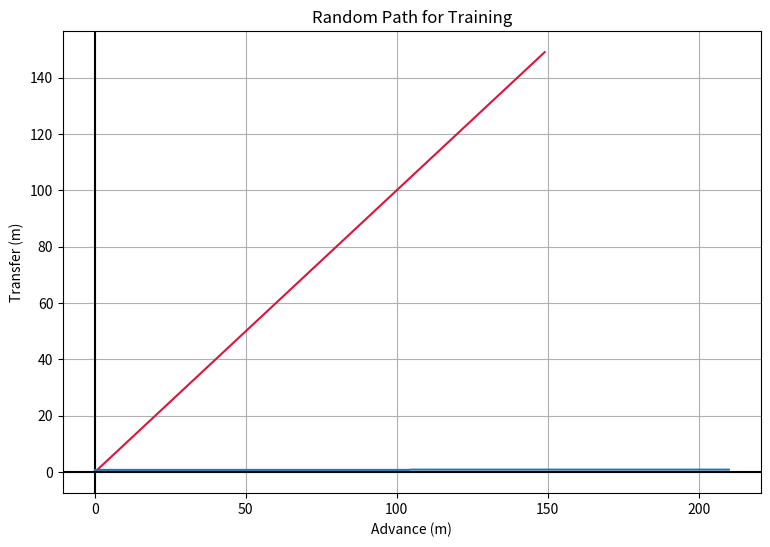

Reproduce this figure in Python.
import numpy as np
import matplotlib.pyplot as plt
import matplotlib.patches as ptc
import pylab 


##################################################
##################################################
##################################################
def Point_Maker(X,Y):
    WP     = list()
    for i in range(len(X)):
        temp = [X[i],Y[i]]
        WP.append(temp)
    return WP

def Rotate(WP,theta):
    R = np.array([[np.cos(theta),np.sin(theta)],[-np.sin(theta),np.cos(theta)]]) 
    temp = np.array(WP).T
    WP_r   = np.matmul(R,temp)
    return WP_r.T


def Distance(A,B):
    D = np.sqrt(np.square(A[0]-B[0]) + np.square(A[1]-B[1]))
    return D

def interpretval(P1,P2,intv):
    a,b    = np.array(P1), np.array(P2)
    DV_    = b-a
    DV     = DV_/np.linalg.norm(DV_)
    l,m    = DV[0],DV[1]
    newpt  = [intv*l+P1[0],intv*m+P1[1]]
    return newpt

def Eq_Distance_maker(wp,lbp):
    WP_es = [wp[0]]
    
    current_pnt = wp[0]
    index_first = 1
    
    k           = 0
    
    Tot_dis     = 0
    for ii in range(len(wp)-1):
        temp     = Distance(wp[ii],wp[ii+1])
        Tot_dis += temp
        
    Int_Ds      = lbp
    NP          = int(Tot_dis / Int_Ds)
    
    for k in range(NP):
        New_presence   = []
        dis_sum   = 0
        pt_now    = current_pnt
        kk        = 0
        pt_target = wp[index_first]
        remainder = Int_Ds
        while len(New_presence) == 0:
            dis_temp = Distance(pt_now,pt_target)
            dis_sum  += dis_temp
            if dis_sum >= Int_Ds:
                newpt  = interpretval(pt_now,pt_target,remainder)
                New_presence.append(newpt)
            else:
                remainder -= dis_temp
                pt_now     = pt_target
                kk        += 1
                if index_first + kk > len(wp):
                    newpt  = wp[-1]
                    New_presence.append(newpt)
                else:
                    pt_target = wp[index_first+kk]
        WP_es.append(newpt)
        current_pnt   = newpt
        index_first   += kk
    return WP_es

##################################################
################## Straight Line #################
##################################################

def straight_line(inertial_frame_limit,theta):
        """
        Parameters
        ----------
        inertial_frame_limit : required way points range
        
        Returns
        -------
        wp : waypoints
        -------
        Warning:
            Heading Angle should be in a range of (-90) to (90) degree
        """
        lbp   = 1
        ### Assertion ###
        if theta > 180 :
            theta = theta - 360
        elif theta < -180:
            theta = theta + 360
        
        #################################
        #### path reward Declaration ####
        #################################
        a = (theta/180) * np.pi # radian mode
        wp = list() # path reward points
        # starting_point = [0,0] #starting point of the ship
        # prp.append(starting_point)
        
        if -45 <= theta <= 45:
            for e in range(inertial_frame_limit):
                y_t = e*(np.tan(a))
                if abs(y_t) < abs(inertial_frame_limit):
                    temp = [e,y_t]
                    wp.append(temp)
        elif -135 >= theta >= -180 or 135 <= theta <= 180:
            for e in range(inertial_frame_limit):
                y_t = -e*(np.tan(a))
                if abs(y_t) < inertial_frame_limit:
                    if e == 0:
                        temp = [e,-y_t]
                    else:
                        temp = [-e,y_t]
                    wp.append(temp)
                        
        elif 45 < theta < 135 :
            for e in range(inertial_frame_limit):
                x_t = -e/(np.tan(a))
                if abs(x_t) < inertial_frame_limit:
                    temp = [-x_t,e]
                    wp.append(temp)
        elif -45 > theta > -135 :
            for e in range(inertial_frame_limit):
                x_t = -e/(np.tan(a))
                if abs(x_t) < inertial_frame_limit:
                    temp = [x_t,-e]
                    wp.append(temp)
        
        
        ############################
        #### path reward end #######
        ############################ 
        x,y = list(),list()
        for i in range(len(wp)):
            x.append(wp[i][0])
            y.append(wp[i][1])
       
        x = x[::]
        y = y[::]
        
        ### Length of Trajectory ###
        L = np.sqrt((wp[-1][0]**2) + (wp[-1][1]**2))
        S_wp = Eq_Distance_maker(wp,lbp)
        #############################################
        WPV = list()
        for i in range(len(S_wp)):
            
            if i < int(len(S_wp)/2):
                u = 0.8
            else:
                u = 0.9
            temp = [S_wp[i][0],S_wp[i][1],u]
            WPV.append(temp)
        
        return WPV,x,y,L

##################################################
##################################################
##################################################
def polycurve(theta,n,l = 500):
    X_R      = np.random.randint(-500,1000,200)
    Y_R      = np.random.randint(-500,1000,200)
    lbp      = 3
    Model    = pylab.polyfit(X_R, Y_R, n) 
    X        = np.arange(0,l)
    estYVals = pylab.polyval(Model, X)
    Y        = estYVals-estYVals[0]
    WPs      = Point_Maker(X, Y) 
    WP       = Eq_Distance_maker(WPs,lbp)
    WP_r     = Rotate(WP,theta)
    ################################################
    L        = 0 
    for i in range(len(WP) - 2):
        temp = Distance(WP[i], WP[i+1])
        L    += temp
    ################################################
    X,Y      = list(),list()
    for i in range(len(WP_r)):
        X.append(WP_r[i][0])
        Y.append(WP_r[i][1]) 
    return WP_r,X,Y,L

##################################################
############### Closed Loop Curve ################
##################################################
def cardioid(a):
    osp = a/18
    lbp = 3
    X,Y = [],[]
    wp = []
    for i in range(0,-180,-1):
        x = 2*a*(1-np.cos(np.deg2rad(i)))*np.cos(np.deg2rad(i)) 
        y = 2*a*(1-np.cos(np.deg2rad(i)))*np.sin(np.deg2rad(i)) 
        X.append(round(x,1))
        Y.append(round(y,1))
        wp.append([round(x,1),round(y,1)])
        
    for i in range(180,0,-1):
        x = 2*a*(1-np.cos(np.deg2rad(i)))*np.cos(np.deg2rad(i)) 
        y = 2*a*(1-np.cos(np.deg2rad(i)))*np.sin(np.deg2rad(i)) 
        X.append(round(x,1))
        Y.append(round(y,1))
        wp.append([round(x,1),round(y,1)])
    ################################################
    ref_id = np.random.choice([0,1])
    if ref_id == 0:
        wp_new = wp[::-1]
        X = X[::-1]
        Y = Y[::-1]
    else:
        wp_new = wp
        
    L = 8*a # length of the cardioid formula
    S_wp = Eq_Distance_maker(wp_new,lbp)
    return S_wp,X,Y,L

def Ellipse(a,b):
    wp    = []
    X,Y   = [],[]
    L     = 0 
    lbp = 3
    def f(x,a,b):
        ia = b**2
        ib = (x**2)/(a**2)
        y2 = ia*(1-ib)
        y  = np.sqrt(y2)
        return y
    L = a
    for i in range(-L,L):
        temp = f(i,a,b)
        X.append(i+a)
        Y.append(temp)
        wp.append([i+a,temp])
    for i in range(-L,L):
        temp = f(-i,a,b)
        X.append(-i+a)
        Y.append(-temp)
        wp.append([-i+a,-temp])
    
    X.append(X[0])
    Y.append(Y[0])
    wp.append(wp[0])
    ref_id = np.random.choice([0,1])
    if ref_id == 0:
        wp_new = wp[::-1]
        X = X[::-1]
        Y = Y[::-1]
    else:
        wp_new = wp
        
    #####################
    #####################
    ec1 = 3*(a+b)
    ec2 = np.sqrt(((3*a) + b)*(a + (3*b)))
    L   = np.pi*(ec1 - ec2)
    S_wp = Eq_Distance_maker(wp,lbp)
    return S_wp,X,Y,L
##################################################
############### Sine-Cosine Curve ################
##################################################
def sine_wave():
    lbp     = 3
    WP      = []
    Fs      = 250
    f       = np.random.choice([1,2,3,4])
    sample  = 250
    X       = np.arange(sample)
    Y       = np.sin(2 * np.pi * f * X / Fs)
    Y       = np.random.choice([1,-1])*Y
    ################################################
    Y = Y*np.random.randint(20,40)
    ################################################
    for i in range(len(X)):
        temp = [X[i],Y[i]]
        WP.append(temp)
    S_wp = Eq_Distance_maker(WP,lbp)
    ################################################
    L        = 0 
    for i in range(len(WP) - 2):
        temp = Distance(WP[i], WP[i+1])
        L    += temp
    ################################################
    
    return S_wp,X,Y,L

###################################################
###################################################
def activate():
    Id  = np.random.rand()
    
    if Id < 0.0001:
        pivot = 0
        S_wp,X,Y,L = sine_wave()
    ###########################################################################
    else: #Id > 0.3 and Id <= 0.80:
        pivot = 1
        ref_head = np.random.randint(-180,180)
        S_wp,X,Y,L = straight_line(300,ref_head)
    # elif Id > 0.8 and Id <= 0.9:
    #     ref_shape = np.random.choice([1,2])
    #     if ref_shape == 1:
    #         radius            = np.random.randint(15,45)
    #         S_wp,X,Y,L     = cardioid(radius)
    #     elif ref_shape == 2:
    #         a = np.random.randint(15,45)
    #         b = np.random.randint(5,15)
    #         S_wp,X,Y,L = Ellipse(a,b)
            
    # ###########################################################################    
    # else:
    #     S_wp,X,Y,L     = polycurve(np.random.randint(-2,2),np.random.randint(0,20))
        
    ###########################################################################
    return S_wp,X,Y,L,pivot

########################################################################
########################################################################
WP,X,Y,L = straight_line(150, 45)
plt.figure(figsize=(9,6))
plt.plot(X,Y, color = "crimson")
plt.title("Random Path for Training")
plt.xlabel("Advance (m)")
plt.ylabel("Transfer (m)")
plt.axhline(y=0,color="k") 
plt.axvline(x=0,color="k") 
plt.grid()
plt.show()
print(len(WP),L)
####################
V = []
for i in range(len(WP)):
    temp = WP[i][2]
    V.append(temp)
    
plt.plot(V)
########################################################################
########################################################################















